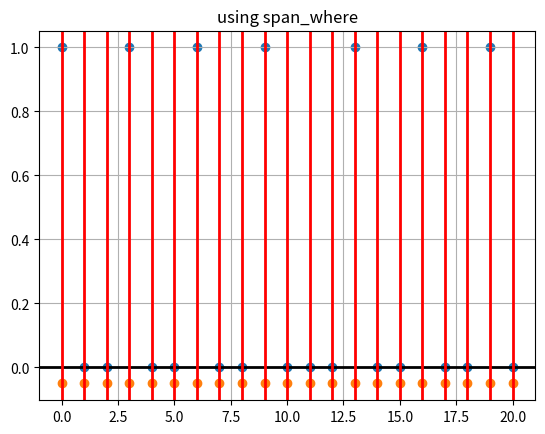

Recreate this plot in Python.
# -*- coding: utf-8 -*-
"""
Spyder Editor

This is a temporary script file.

plot timing
"""
import numpy as np
import matplotlib.pyplot as plt

timingIntervalProcent = 3.3;

TimeIntervalls = 20;

a=np.linspace(0,TimeIntervalls,TimeIntervalls+1);
x=a*0;
t=a*0;
b=((a+1)%3.3)-1;

i=0;
while i < len(b):
     
    if (b[i]<=0):
       x[i]=1;   
       
    i += 1
    
fig, ax = plt.subplots()
ax.set_title('using span_where')
ax.axhline(0, color='black', lw=2)

for rr in a:
    ax.axvline(rr, color='red', lw=2)

plt.scatter(a,x);
plt.scatter(a,(t-0.05));
plt.grid(1)
plt.show()

fileName='TimingPlotExample.svg'

# save plot as ''
if isinstance(fileName,str):
    plt.savefig(fname=fileName)
else:
    print('file was not saved')